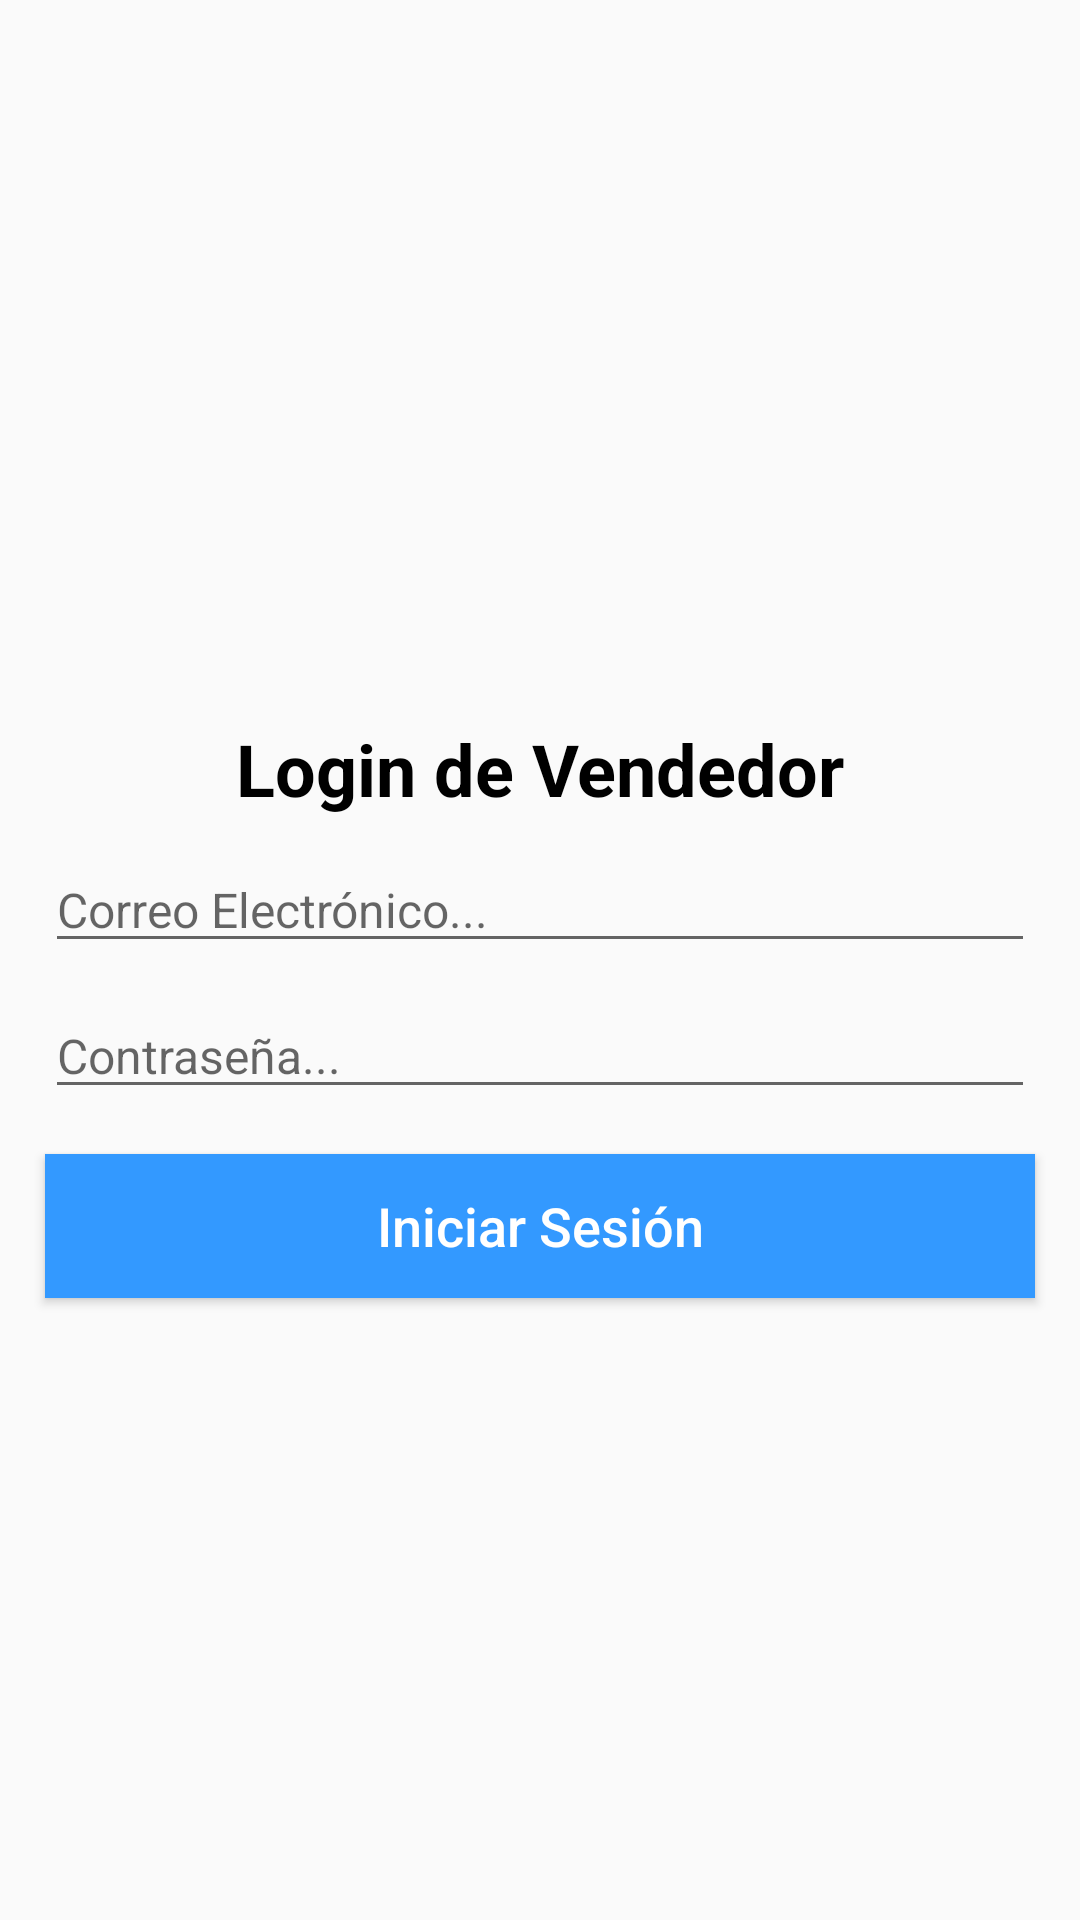

Layout XML and referenced resources for this Android screen:
<!-- AndroidManifest.xml: application theme Theme.TFG.NoActionBar -->
<!-- res/layout/activity_seller_login.xml -->
<?xml version="1.0" encoding="utf-8"?>
<RelativeLayout xmlns:android="http://schemas.android.com/apk/res/android"
    xmlns:app="http://schemas.android.com/apk/res-auto"
    xmlns:tools="http://schemas.android.com/tools"
    android:layout_width="match_parent"
    android:layout_height="match_parent"
    tools:context=".vendedor.SellerLoginActivity">

    <ImageView
        android:id="@+id/img_seller"
        android:layout_width="wrap_content"
        android:layout_height="200dp"

        />
    <TextView
        android:id="@+id/tittle_seller"
        android:layout_width="match_parent"
        android:layout_height="wrap_content"
        android:text="Login de Vendedor"
        android:gravity="center"
        android:layout_below="@+id/img_seller"
        android:layout_marginTop="40dp"
        android:textStyle="bold"
        android:textSize="24dp"
        android:textColor="@color/black"
        />

    <EditText
        android:id="@+id/seller_login_email"
        android:layout_width="match_parent"
        android:layout_height="wrap_content"
        android:layout_marginLeft="15dp"
        android:layout_marginRight="15dp"
        android:layout_below="@+id/tittle_seller"
        android:hint="Correo Electrónico..."
        android:inputType="text"
        android:textSize="16dp"
        android:layout_marginTop="10dp"
        />

    <EditText
        android:id="@+id/seller_login_pass"
        android:layout_width="match_parent"
        android:layout_height="wrap_content"
        android:layout_marginLeft="15dp"
        android:layout_marginRight="15dp"
        android:layout_below="@+id/seller_login_email"
        android:hint="Contraseña..."
        android:inputType="textPassword"
        android:textSize="16dp"
        android:layout_marginTop="10dp" />

    <Button
        android:id="@+id/seller_login_btn"
        android:layout_width="match_parent"
        android:layout_height="wrap_content"
        android:layout_below="@+id/seller_login_pass"
        android:text="Iniciar Sesión"
        android:textSize="18dp"
        android:background="#3399ff"
        android:textAllCaps="false"
        android:textColor="@android:color/white"
        android:layout_margin="15dp"
        android:layout_marginLeft="15dp"
        android:layout_marginRight="15dp"
        android:layout_marginTop="20dp"
        />

</RelativeLayout>
<!-- resources referenced by this layout -->
<resources>
  <color name="black">#FF000000</color>
  <style name="Theme.TFG.NoActionBar">
          <item name="windowActionBar">false</item>
          <item name="windowNoTitle">true</item>
      </style>
</resources>
